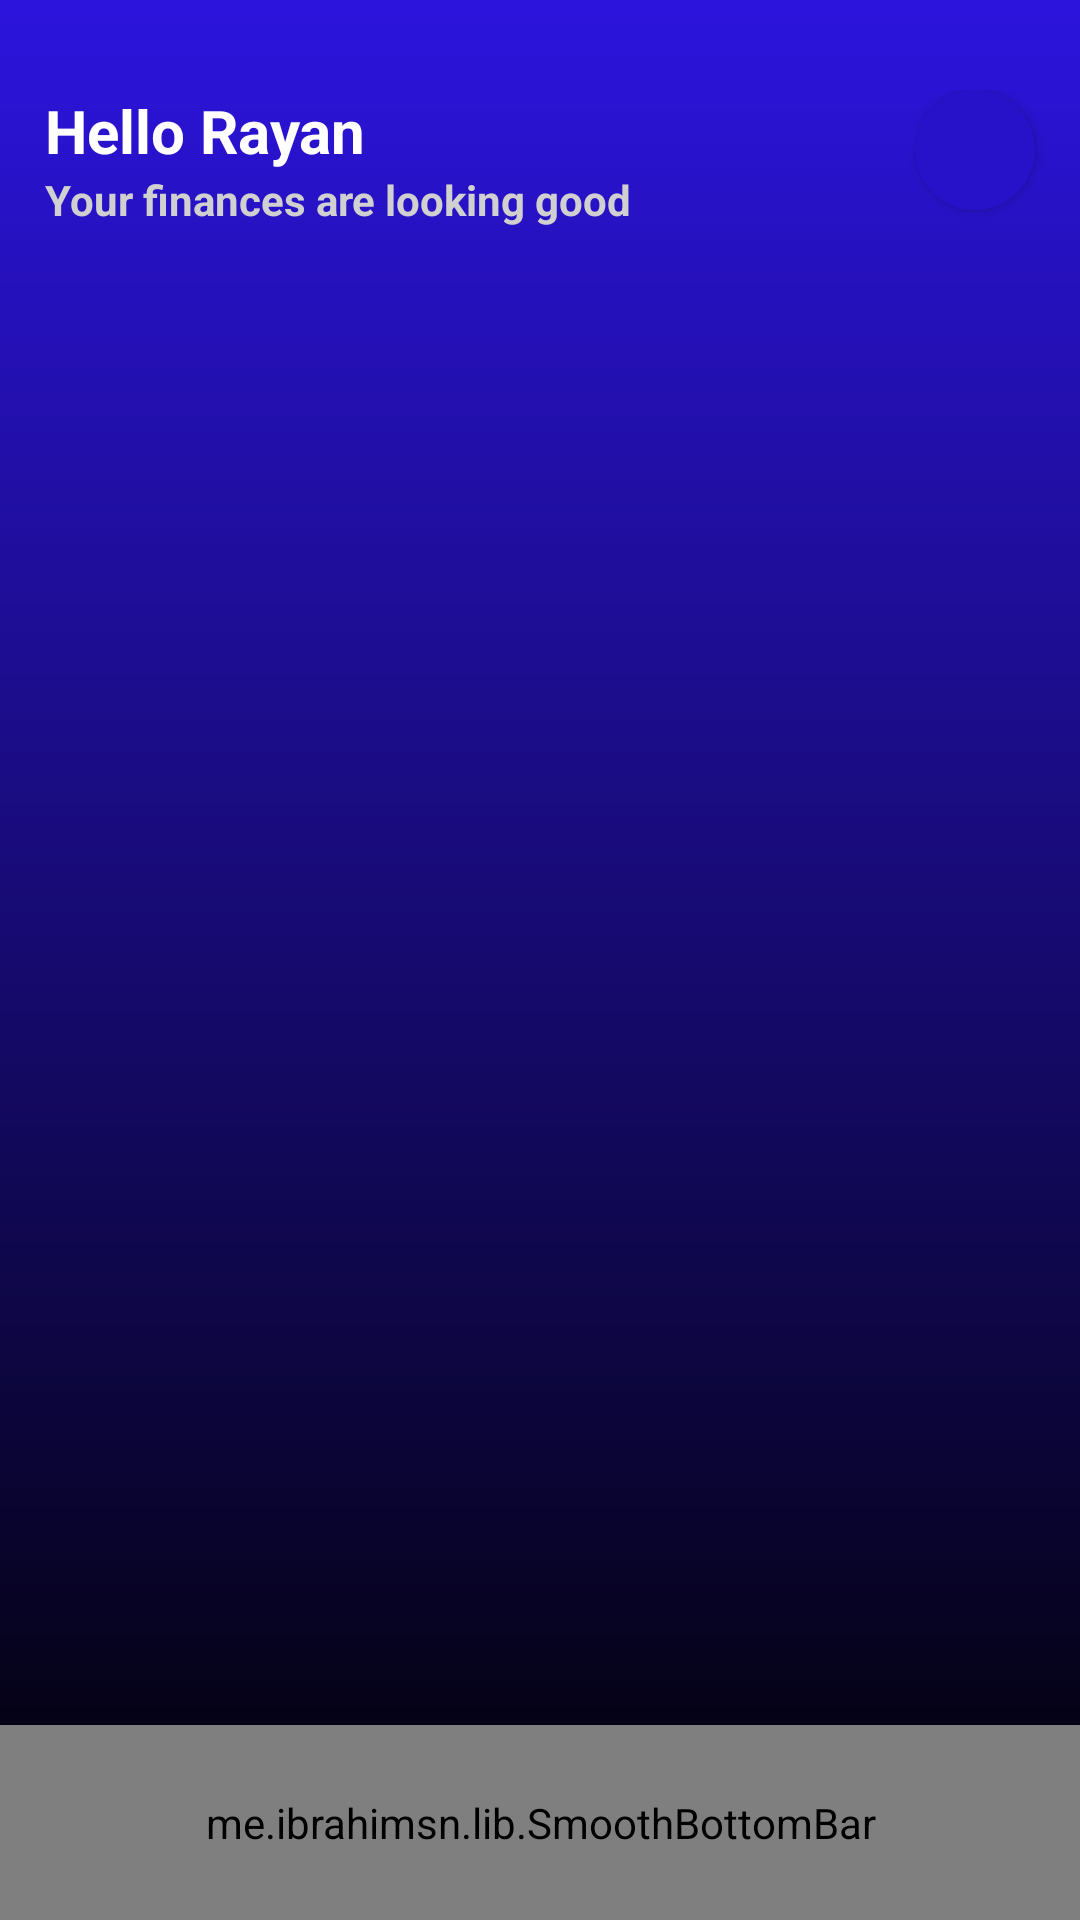

Produce the Android XML layout that renders to this screen, including the resource entries it uses.
<!-- AndroidManifest.xml: application theme Theme.Brees -->
<!-- res/layout/activity_main.xml -->
<?xml version="1.0" encoding="utf-8"?>
<LinearLayout xmlns:android="http://schemas.android.com/apk/res/android" xmlns:app="http://schemas.android.com/apk/res-auto"
    xmlns:tools="http://schemas.android.com/tools"
    android:id="@+id/main"
    android:orientation="vertical"
    android:layout_width="match_parent"
    android:layout_height="match_parent"
    android:background="@drawable/gradient_background"
    tools:context=".MainActivity">





    
    <LinearLayout
        android:layout_width="match_parent"
        android:layout_height="wrap_content"
        android:layout_marginTop="30dp"
        android:orientation="horizontal"
        app:layout_constraintEnd_toEndOf="parent"
        app:layout_constraintStart_toStartOf="parent"
        app:layout_constraintTop_toTopOf="parent">

        <LinearLayout
            android:layout_width="wrap_content"
            android:layout_height="wrap_content"
            android:layout_marginHorizontal="15dp"
            android:layout_weight="1"
            android:gravity="start"
            android:orientation="vertical">

            <TextView
                android:id="@+id/textView"
                android:layout_width="match_parent"
                android:layout_height="wrap_content"
                android:layout_weight="0"
                android:text="Hello Rayan"
                android:textColor="@color/white"
                android:textSize="20sp"
                android:textStyle="bold" />

            <TextView
                android:id="@+id/Text"
                android:layout_width="match_parent"
                android:layout_height="wrap_content"
                android:inputType="text"
                android:text="Your finances are looking good"
                android:textColor="#D0D0D0"
                android:textSize="14sp"
                android:textStyle="bold" />

        </LinearLayout>

        <androidx.cardview.widget.CardView
            android:layout_width="40dp"
            android:layout_height="40dp"
            android:layout_marginHorizontal="15dp"
            android:layout_weight="0"
            android:backgroundTint="@color/bleuBrees2"
            android:padding="10dp"
            app:cardCornerRadius="100dp">

            <ImageView
                android:id="@+id/imageView"
                android:layout_width="25dp"
                android:layout_height="25dp"
                android:layout_gravity="center"
                android:adjustViewBounds="true"
                android:cropToPadding="true"
                app:srcCompat="@drawable/ic_bell_notification"
                app:tint="@color/white" />
        </androidx.cardview.widget.CardView>

    </LinearLayout>

    <FrameLayout
        android:id="@+id/container"
        android:layout_width="match_parent"
        android:layout_height="wrap_content"
        android:layout_weight="1" >


    </FrameLayout>


    <me.ibrahimsn.lib.SmoothBottomBar
        android:id="@+id/bottomBar"
        android:layout_width="match_parent"
        android:layout_height="65dp"
        app:cornerRadius="34dp"
        app:indicatorColor="@color/bleuBrees"
        app:backgroundColor="@color/white"
        app:iconTint="@color/bleuBrees"
        app:menu="@menu/bottom_bar"
        app:textColor="@color/white" />



</LinearLayout>
<!-- resources referenced by this layout -->
<resources>
  <color name="bleuBrees">#2C14DD</color>
  <color name="bleuBrees2">#2812C9</color>
  <color name="white">#FFFFFFFF</color>
  <!-- drawable gradient_background (drawable) -->
  <?xml version="1.0" encoding="utf-8"?>
  <shape xmlns:android="http://schemas.android.com/apk/res/android"
      android:shape="rectangle">
  
      <gradient
          android:type="linear"
          android:angle="-270"
          android:startColor="@color/bleuBrees"
          android:endColor="#000000" />
  
      
  
  </shape>
  <style name="Theme.Brees" parent="Base.Theme.Brees" />
  <style name="Base.Theme.Brees" parent="Theme.Material3.DayNight.NoActionBar">
          
          
      </style>
</resources>
